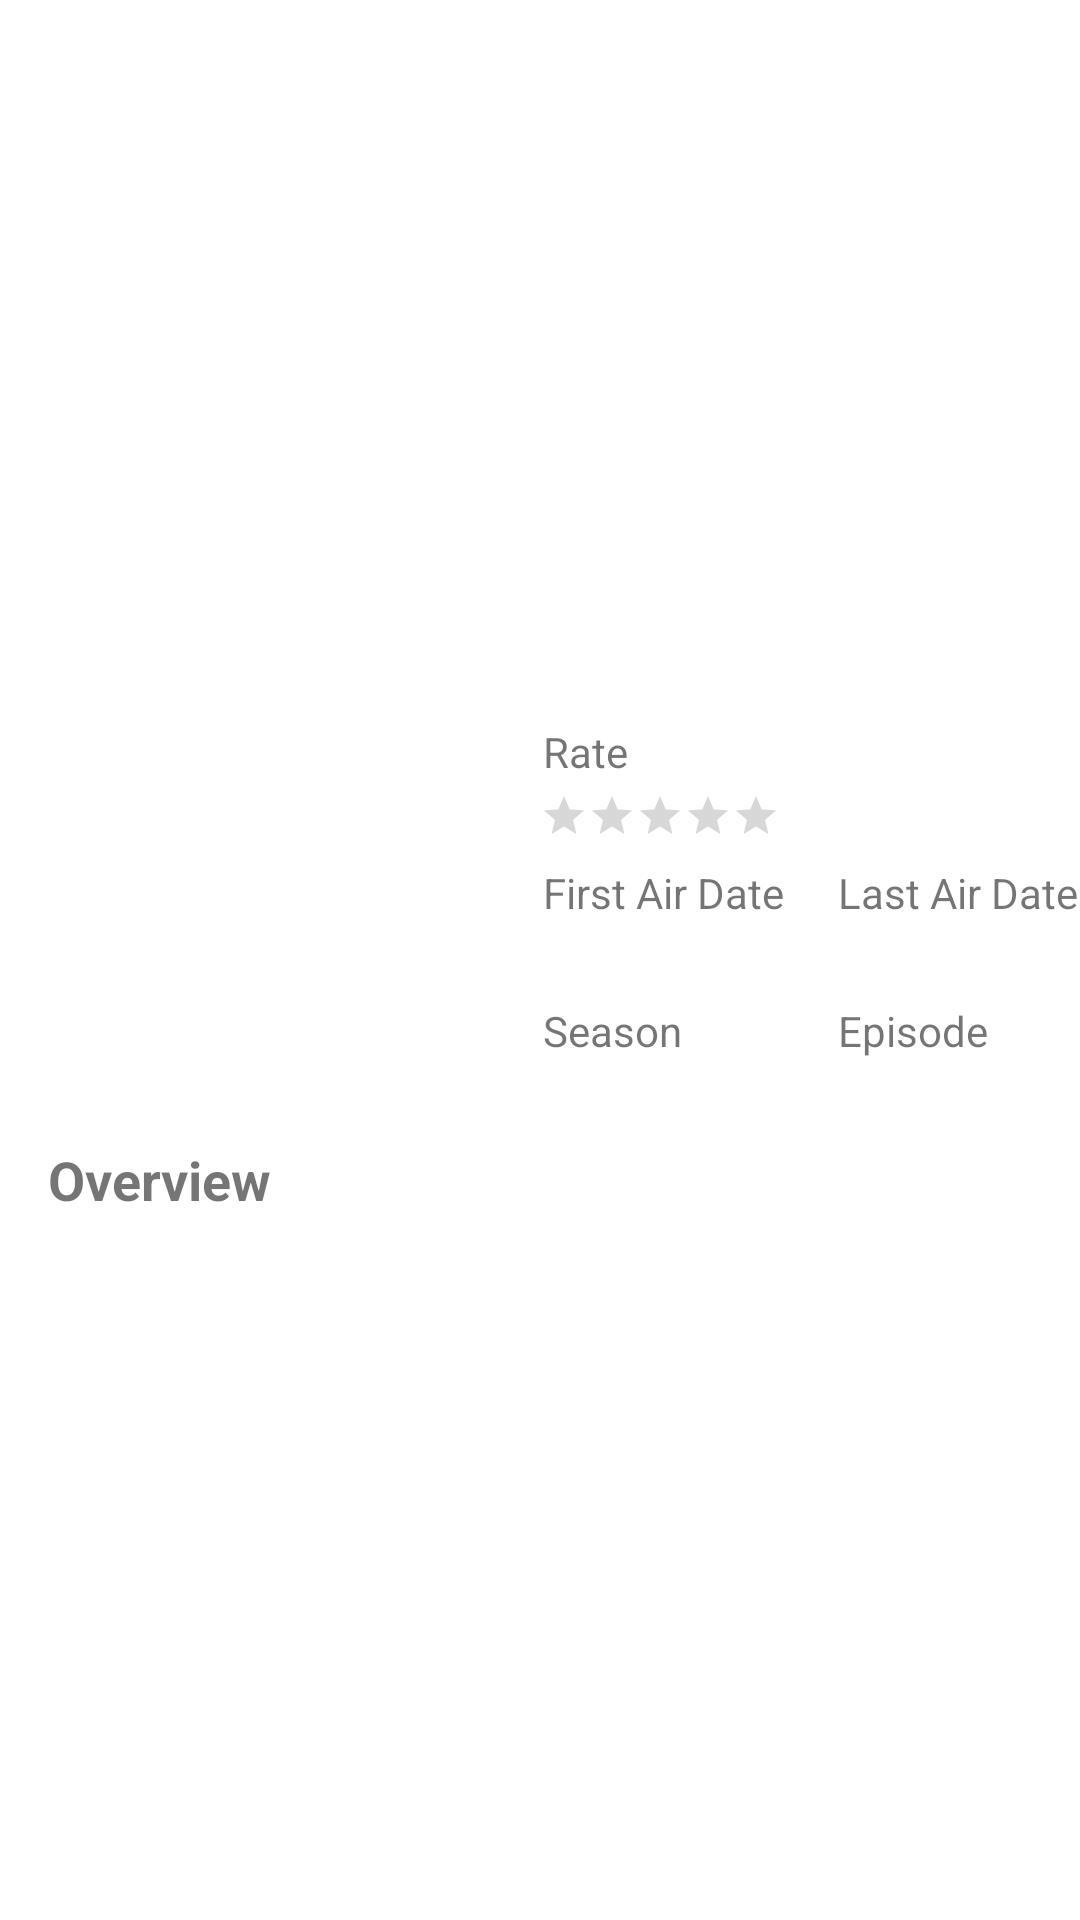

This screen was rendered from an Android layout file. Write that file and the resources it references.
<!-- AndroidManifest.xml: application theme Theme.FinalProject -->
<!-- res/layout/activity_detail.xml -->
<?xml version="1.0" encoding="utf-8"?>
<androidx.core.widget.NestedScrollView xmlns:android="http://schemas.android.com/apk/res/android"
    xmlns:tools="http://schemas.android.com/tools"
    android:layout_width="match_parent"
    android:layout_height="match_parent">

    <RelativeLayout
        android:layout_width="match_parent"
        android:layout_height="match_parent"
        android:layout_marginBottom="18dp"
        tools:context=".ui.activities.DetailActivity">

        <ImageView
            android:id="@+id/iv_backdrop"
            android:layout_width="match_parent"
            android:layout_height="225dp"
            android:contentDescription="@string/app_name"
            android:scaleType="centerCrop" />

        <ImageView
            android:layout_width="match_parent"
            android:layout_height="225dp"
            android:background="@drawable/fg_backdrop"
            android:contentDescription="@string/app_name" />

        <ImageView
            android:id="@+id/iv_poster"
            android:layout_width="133dp"
            android:layout_height="215dp"
            android:layout_marginLeft="16dp"
            android:layout_marginTop="150dp"
            android:layout_marginRight="16dp"
            android:layout_marginBottom="16dp"
            android:contentDescription="@string/app_name"
            android:scaleType="centerCrop" />

        <TextView
            android:id="@+id/tv_name"
            android:layout_width="wrap_content"
            android:layout_height="wrap_content"
            android:layout_alignBottom="@id/iv_backdrop"
            android:layout_marginBottom="16dp"
            android:layout_toRightOf="@id/iv_poster"
            android:maxLines="1"
            android:textColor="@color/white"
            android:textSize="24sp"
            android:textStyle="bold" />

        <TextView
            android:id="@+id/label_rate"
            android:layout_width="wrap_content"
            android:layout_height="wrap_content"
            android:layout_below="@id/iv_backdrop"
            android:layout_marginLeft="16dp"
            android:layout_marginTop="16dp"
            android:layout_marginBottom="4dp"
            android:layout_toRightOf="@id/iv_poster"
            android:text="@string/rate"
            android:textSize="14sp" />

        <RatingBar
            android:id="@+id/rb_rating"
            style="@style/Widget.AppCompat.RatingBar.Small"
            android:layout_width="wrap_content"
            android:layout_height="wrap_content"
            android:layout_below="@id/label_rate"
            android:layout_marginLeft="15dp"
            android:layout_toRightOf="@id/iv_poster"
            android:numStars="5"
            android:stepSize="0.1" />

        <TextView
            android:id="@+id/label_first_air_date"
            android:layout_width="wrap_content"
            android:layout_height="wrap_content"
            android:layout_below="@id/rb_rating"
            android:layout_marginLeft="16dp"
            android:layout_marginTop="8dp"
            android:layout_toRightOf="@id/iv_poster"
            android:text="@string/first_air_date"
            android:textSize="14sp" />

        <TextView
            android:id="@+id/tv_first_air_date"
            android:layout_width="wrap_content"
            android:layout_height="wrap_content"
            android:layout_below="@id/label_first_air_date"
            android:layout_marginLeft="16dp"
            android:layout_toRightOf="@id/iv_poster"
            android:textSize="14sp"
            android:textStyle="bold" />

        <TextView
            android:id="@+id/label_last_air_date"
            android:layout_width="wrap_content"
            android:layout_height="wrap_content"
            android:layout_below="@id/rb_rating"
            android:layout_marginLeft="18dp"
            android:layout_marginTop="8dp"
            android:layout_toRightOf="@id/label_first_air_date"
            android:text="@string/last_air_date"
            android:textSize="14sp" />

        <TextView
            android:id="@+id/tv_last_air_date"
            android:layout_width="wrap_content"
            android:layout_height="wrap_content"
            android:layout_below="@id/label_first_air_date"
            android:layout_marginLeft="25dp"
            android:layout_toRightOf="@id/tv_first_air_date"
            android:textSize="14sp"
            android:textStyle="bold" />

        <TextView
            android:id="@+id/label_season"
            android:layout_width="wrap_content"
            android:layout_height="wrap_content"
            android:layout_below="@id/tv_first_air_date"
            android:layout_marginLeft="16dp"
            android:layout_marginTop="8dp"
            android:layout_toRightOf="@id/iv_poster"
            android:text="@string/season"
            android:textSize="14sp" />

        <TextView
            android:id="@+id/tv_season"
            android:layout_width="wrap_content"
            android:layout_height="wrap_content"
            android:layout_below="@id/label_season"
            android:layout_marginLeft="16dp"
            android:layout_toRightOf="@id/iv_poster"
            android:textSize="14sp"
            android:textStyle="bold" />

        <TextView
            android:id="@+id/label_episode"
            android:layout_width="wrap_content"
            android:layout_height="wrap_content"
            android:layout_below="@id/tv_last_air_date"
            android:layout_marginLeft="18dp"
            android:layout_marginTop="8dp"
            android:layout_toRightOf="@id/label_first_air_date"
            android:text="@string/episode"
            android:textSize="14sp" />

        <TextView
            android:id="@+id/tv_episode"
            android:layout_width="wrap_content"
            android:layout_height="wrap_content"
            android:layout_below="@id/label_episode"
            android:layout_marginLeft="25dp"
            android:layout_toRightOf="@id/tv_first_air_date"
            android:textSize="14sp"
            android:textStyle="bold" />

        <TextView
            android:id="@+id/label_overview"
            android:layout_width="wrap_content"
            android:layout_height="wrap_content"
            android:layout_below="@id/iv_poster"
            android:layout_marginLeft="16dp"
            android:text="@string/overview"
            android:textSize="18sp"
            android:textStyle="bold" />

        <TextView
            android:id="@+id/tv_overview"
            android:layout_width="wrap_content"
            android:layout_height="wrap_content"
            android:layout_below="@id/label_overview"
            android:layout_marginLeft="16dp"
            android:layout_marginRight="16dp"
            android:textSize="18sp" />

        <TextView
            android:id="@+id/tv_error"
            android:layout_width="wrap_content"
            android:layout_height="wrap_content"
            android:layout_centerInParent="true"
            android:layout_margin="16dp" />
    </RelativeLayout>
</androidx.core.widget.NestedScrollView>
<!-- resources referenced by this layout -->
<resources>
  <color name="white">#FFFFFFFF</color>
  <string name="app_name">TMDB Fake</string>
  <string name="episode">Episode</string>
  <string name="first_air_date">First Air Date</string>
  <string name="last_air_date">Last Air Date</string>
  <string name="overview">Overview</string>
  <string name="rate">Rate</string>
  <string name="season">Season</string>
  <style name="Theme.FinalProject" parent="Theme.MaterialComponents.DayNight.DarkActionBar">
          
          <item name="colorPrimary">@color/colorPrimary</item>
          <item name="colorPrimaryVariant">@color/purple_700</item>
          <item name="colorOnPrimary">@color/white</item>
          
          <item name="colorSecondary">@color/teal_200</item>
          <item name="colorSecondaryVariant">@color/teal_700</item>
          <item name="colorOnSecondary">@color/black</item>
          
          <item name="android:statusBarColor" tools:targetApi="l">?attr/colorPrimaryVariant</item>
          
      </style>
  <color name="colorPrimary">#008577</color>
  <color name="purple_700">#FF3700B3</color>
  <color name="teal_200">#FF03DAC5</color>
  <color name="teal_700">#FF018786</color>
  <color name="black">#FF000000</color>
</resources>
